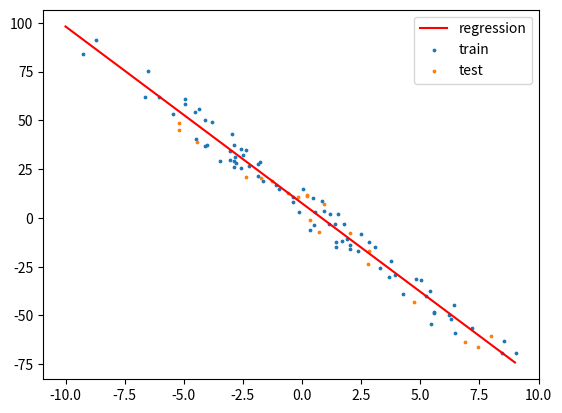

Python code for this plot:
import numpy as np
import matplotlib.pyplot as plt
import random
import math

b0 = 0
b1 = 0


def fit(X, Y):
    n = len(X)
    b0 = (sum(Y) * sum(X ** 2) - sum(X) * sum(X * Y)) / (n * sum(X ** 2) - sum(X) ** 2)
    b1 = (n * sum(X * Y) - sum(X) * sum(Y)) / (n * sum(X ** 2) - sum(X) ** 2)
    return b0, b1


def predict(X):
    print(f'{b0} + {b1} * X')
    return b0 + b1 * X


def getCharacteristics(X, Y):
    characteristics = {}
    Y_mean = np.mean(Y)
    X_mean = np.mean(X)
    Y_pred = predict(X)
    n = len(X)
    characteristics['E_sko'] = sum((Y - Y_pred) ** 2) / (len(X) - 2)
    characteristics['E_st'] = math.sqrt(characteristics['E_sko'])
    characteristics['Q'] = sum((Y - Y_mean) ** 2)
    characteristics['Qr'] = sum((Y_pred - Y_mean) ** 2)
    characteristics['Qe'] = sum((Y - Y_pred) ** 2)
    characteristics['det_koef'] = characteristics['Qr'] / characteristics['Q']
    cov = sum((X - X_mean) * (Y - Y_mean)) / n
    sigma_x = math.sqrt(sum((X - X_mean) ** 2) / (n - 1))
    sigma_y = math.sqrt(sum((Y - Y_mean) ** 2) / (n - 1))
    characteristics['kor_koef'] = cov / (sigma_x * sigma_y)

    print(f"Еско = {characteristics['E_sko']}")
    print(f"Ест = {characteristics['E_st']}")
    print(f"Q = {characteristics['Q']}")
    print(f"Qr = {characteristics['Qr']}")
    print(f"Qe = {characteristics['Qe']}")
    print(f"Коэффициент детерминации = {characteristics['det_koef']}")
    print(f"Коэффициент корреляции = {characteristics['kor_koef']}")


def generateData(amount=30):
    def f(x, a, b):
        return a + b * x

    a = random.uniform(-10, +10)
    b = random.uniform(-10, +10)
    X = np.random.permutation(
        [(i + random.uniform(-5, +5)) for i in np.random.uniform(low=-5, high=+5, size=(amount,))])
    Y = []
    for x in X:
        Y.append(f(x, a, b) + random.uniform(-10, +10))
    Y = np.array(Y)
    return X, Y


def plotGraph(X_train, Y_train, X_test, Y_test):
    x_pred = np.arange(-10, +10)
    y_pred = predict(x_pred)
    plt.plot(x_pred, y_pred, color='red', label='regression')
    plt.scatter(X_train, Y_train, label='train', s=3)
    plt.scatter(X_test, Y_test, label='test', s=3)
    plt.legend()
    plt.show()


test_percent = 0.8
X, Y = generateData(100)

train_quantity = int(len(X) * test_percent)
X_train, Y_train = X[:train_quantity], Y[:train_quantity]
X_test, Y_test = X[train_quantity:], Y[train_quantity:]

b0, b1 = fit(X_train, Y_train)
getCharacteristics(X, Y)

plotGraph(X_train, Y_train, X_test, Y_test)
